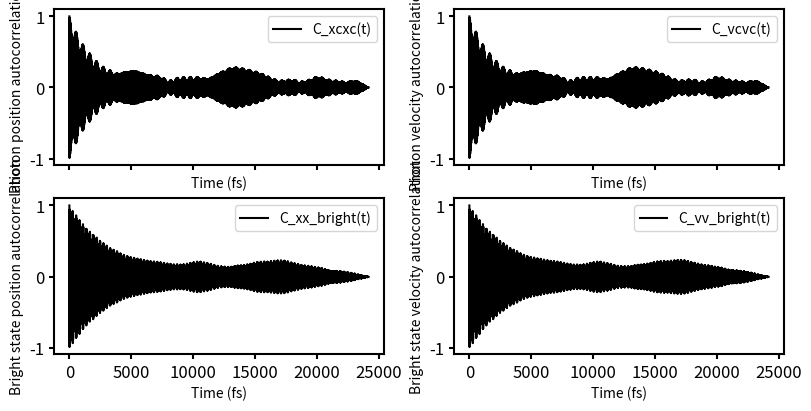
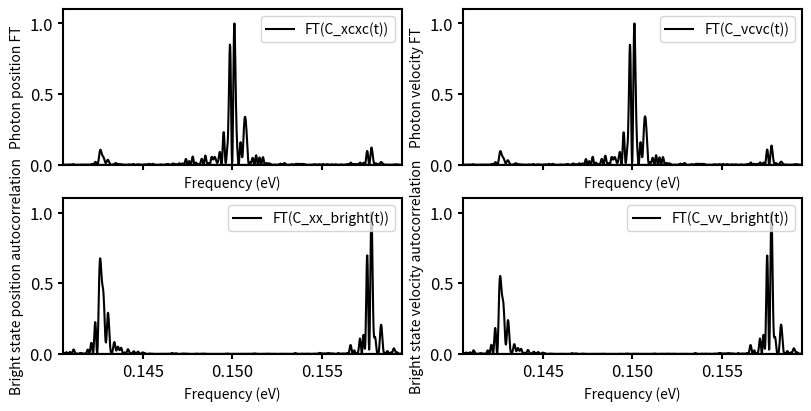

Generate these figures, in order, with matplotlib: (Note: this script raises an exception after producing the figures.)
import numpy as np
from scipy.integrate import *
import matplotlib.pyplot as plt 
from scipy.signal import find_peaks
from heapq import nlargest
import os 





'''Define accelerations based on different hamiltonians'''


import numpy as np



def Pauli_Fierz(xc, vc, xm_values, vm_values, num_mol, param_cav, param_mol, t):
    wc, E = param_cav
    wm = np.array(param_mol[0:num_mol])
    lam = param_mol[-1]
    
    sum_xm = np.sum(xm_values)
    a_xc = -(wc**2) * xc + lam * wc * sum_xm
    a_xm_values = -xm_values * wm**2 + lam * xc * wc - (lam**2) * sum_xm
    
    return a_xc, a_xm_values

def Pauli_Fierz_driven(xc, vc, xm_values, vm_values, num_mol, param_cav, param_mol, t):
    wc, E = param_cav
    wm = np.array(param_mol[0:num_mol])
    lam = param_mol[-1]
    
    sum_xm = np.sum(xm_values)
    a_xc = E * np.cos(wc * t) - (wc**2) * xc + lam * wc * sum_xm
    a_xm_values = -xm_values * wm**2 + lam * xc * wc - (lam**2) * sum_xm
    
    return a_xc, a_xm_values

def Pauli_Fierz_static_global(xc, vc, xm_values, vm_values, num_mol, param_cav, param_mol, t):
    wc, E = param_cav
    wm = np.array(param_mol[0:num_mol])
    lam = param_mol[-1]
    
    sum_xm = np.sum(xm_values)
    a_xc = -(wc**2) * xc + lam * wc * sum_xm 
    a_xm_values = E - xm_values * wm**2 + lam * xc * wc - (lam**2) * sum_xm
    
    return a_xc, a_xm_values

def Pauli_Fierz_static_local(xc, vc, xm_values, vm_values, num_mol, param_cav, param_mol, t):
    wc, E = param_cav
    wm = np.array(param_mol[0:num_mol])
    lam = param_mol[-1]
   
    sum_xm = np.sum(xm_values)
    a_xc = -xc * wc**2 + lam * sum_xm 
    a_xm_values = -xm_values * wm**2 + lam * xc * wc - (lam**2) * sum_xm
    
    # Apply Stark shift only to the 0-th molecule
    a_xm_values[0] += E
    
    return a_xc, a_xm_values

#------------------------------------------------------------------------------------------#

''' Define Velocity Verlet algorithm'''
def velocity_verlet_old(acceleration, init_cond, time_points, num_mol, param_cav, param_mol):
    """
    Velocity verlet algorith implementing the generalized langevin EOM
    from Tuckerman, eq (15.5.17)
    """
    n_points = len(time_points)
    dt = time_points[1] - time_points[0]
    
    # Initialize arrays to store positions and velocities
    xc_values = np.zeros(n_points)
    vc_values = np.zeros(n_points)
    xm_values = np.zeros((num_mol, n_points))
    vm_values = np.zeros((num_mol, n_points))
    
    # Set initial conditions
    xc_values[0], vc_values[0] = init_cond[:2]
    xm_values[:, 0], vm_values[:, 0] = init_cond[2:num_mol+2], init_cond[num_mol+2:(num_mol+2)+num_mol]
    
    for i in range(n_points - 1):
        t = time_points[i]
        
        # Calculate current accelerations
        a_xc, a_xm_values = acceleration(xc_values[i], vc_values[i], xm_values[:, i], vm_values[:, i], num_mol, param_cav, param_mol, t)
        
        # Update positions
        R_c = sigma_c * dt**(3 / 2) * (0.5*np.random.normal(0.0, 1.0, 1) + 1/(2*np.sqrt(3))*np.random.normal(0.0, 1.0, 1)) # xi and theta
        #print('current xm_values[:,i]:', xm_values[:,i])
        xc_values[i + 1] = xc_values[i] + vc_values[i] * dt + 0.5 * (a_xc - k * vc_values[i]) * dt**2  + R_c.item()

        for j in range(num_mol):
            R_m = sigma_m * dt ** (3 / 2) * (0.5*np.random.normal(0.0, 1.0, 1) + 1/(2*np.sqrt(3))*np.random.normal(0.0, 1.0, 1))  # xi and theta
            #print('current R_m:', R_m)
            xm_values[j, i + 1] = xm_values[j, i] + vm_values[j, i] * dt + 0.5 * (a_xm_values[j] - lamb * vm_values[j, i]) * dt ** 2 + R_m.item()
        
        # Calculate new accelerations at the new positions
        a_xc_new, a_xm_values_new = acceleration(xc_values[i + 1], vc_values[i], xm_values[:, i + 1], vm_values[:, i], num_mol, param_cav, param_mol, t + dt)
        
        # Update velocities
        vc_values[i + 1] = vc_values[i] + 0.5 * (a_xc + a_xc_new) * dt - k * vc_values[i]*dt + sigma_c * np.sqrt(dt) * np.random.normal(0.0, 1.0, 1).item() - k *(0.5 * dt ** 2 * (a_xc - k * vc_values[i]) + R_c.item())
        for j in range(num_mol):
            vm_values[j, i + 1] = vm_values[j, i] + 0.5 * (a_xm_values[j] + a_xm_values_new[j]) * dt - lamb * vm_values[j, i]*dt + sigma_m * np.sqrt(dt) * np.random.normal(0.0, 1.0, 1).item() - lamb * (0.5 * dt ** 2 * (a_xm_values[j] - lamb * vm_values[j, i]) + R_m.item())
    
    return xc_values, vc_values, xm_values, vm_values


def velocity_verlet(acceleration, init_cond, time_points, num_mol, param_cav, param_mol):
    """
    Velocity verlet algorithm implementing the generalized langevin EOM
    from Tuckerman, eq (15.5.17)
    """
    n_points = len(time_points)
    dt = time_points[1] - time_points[0]
    
    # Pre-calculate time step constants to save CPU cycles inside the loop
    dt_2 = dt**2
    dt_12 = np.sqrt(dt)
    dt_32 = dt**(3 / 2)
    sqrt3_inv = 1 / (2 * np.sqrt(3))
    
    # Initialize arrays to store positions and velocities
    xc_values = np.zeros(n_points)
    vc_values = np.zeros(n_points)
    xm_values = np.zeros((num_mol, n_points))
    vm_values = np.zeros((num_mol, n_points))
    
    # Set initial conditions
    xc_values[0], vc_values[0] = init_cond[:2]
    xm_values[:, 0] = init_cond[2:num_mol+2]
    vm_values[:, 0] = init_cond[num_mol+2:(num_mol+2)+num_mol]
    
    # Calculate initial acceleration ONCE before the loop begins
    a_xc, a_xm = acceleration(xc_values[0], vc_values[0], xm_values[:, 0], vm_values[:, 0], num_mol, param_cav, param_mol, time_points[0])
    
    for i in range(n_points - 1):
        t = time_points[i]
        
        # Vectorized noise generation: generate random arrays for all molecules at once
        xi_c, theta_c = np.random.normal(0.0, 1.0, 2)
        xi_m = np.random.normal(0.0, 1.0, num_mol)
        theta_m = np.random.normal(0.0, 1.0, num_mol)
        
        # Calculate stochastic position updates
        R_c = sigma_c * dt_32 * (0.5 * xi_c + sqrt3_inv * theta_c)
        R_m = sigma_m * dt_32 * (0.5 * xi_m + sqrt3_inv * theta_m)
        
        # Update positions
        xc_values[i + 1] = xc_values[i] + vc_values[i] * dt + 0.5 * (a_xc - k * vc_values[i]) * dt_2 + R_c
        xm_values[:, i + 1] = xm_values[:, i] + vm_values[:, i] * dt + 0.5 * (a_xm - lamb * vm_values[:, i]) * dt_2 + R_m
        
        # Calculate NEW accelerations at the new positions
        a_xc_new, a_xm_new = acceleration(xc_values[i + 1], vc_values[i], xm_values[:, i + 1], vm_values[:, i], num_mol, param_cav, param_mol, t + dt)
        
        # Update velocities
        vc_values[i + 1] = (vc_values[i] + 0.5 * (a_xc + a_xc_new) * dt - k * vc_values[i] * dt 
                            + sigma_c * dt_12 * xi_c - k * (0.5 * dt_2 * (a_xc - k * vc_values[i]) + R_c))
        
        vm_values[:, i + 1] = (vm_values[:, i] + 0.5 * (a_xm + a_xm_new) * dt - lamb * vm_values[:, i] * dt 
                               + sigma_m * dt_12 * xi_m - lamb * (0.5 * dt_2 * (a_xm - lamb * vm_values[:, i]) + R_m))
        
        # Shift new accelerations to current for the next time step
        a_xc, a_xm = a_xc_new, a_xm_new
    
    return xc_values, vc_values, xm_values, vm_values



def check_temperature_consistency(vc_values, vm_values, kT, num_mol):
    """
    This function checks if the time-averaged velocities (photon + molecules) are consistent with the initial temperature.
    
    Parameters:
    - vc_values: Array of photon velocities (1D array).
    - vm_values: Array of molecular velocities (2D array, each row corresponds to a molecule).
    - kT: The value of k_B * T (in atomic units).
    - num_mol: Number of molecules.
    
    Returns:
    - Consistency check for the system (photon + molecules).
    """
    
    # Calculate the time-averaged <v^2> for the photon
    v2_photon = np.mean(vc_values[-1000:] ** 2)

    # Calculate the time-averaged <v^2> for each molecule
    v2_molecules = np.zeros(num_mol)

    for j in range(num_mol):
        v2_molecules[j] = np.mean(vm_values[j, -400:] ** 2)  # Average over time for each molecule
    
    # Average <v^2> across all molecules
    avg_v2_molecules = np.mean(v2_molecules)



    # Combine the photon and molecule contributions
    total_avg_v2 = (v2_photon + avg_v2_molecules * num_mol) / (num_mol + 1)
    
    print("Time-averaged <v^2> for photon:", v2_photon)
    print("Average <v^2> for molecules:", avg_v2_molecules)
    print("Combined average <v^2> for system (photon + molecules):", total_avg_v2)
    print("Expected <v^2> from temperature (kT):", kT)
    
    # Compare with the expected value from temperature (kT)
    system_consistent = np.isclose(total_avg_v2, kT, rtol=0.4)

    if system_consistent:
        message =("The time-averaged velocities of the photon and molecules are consistent with the initial temperature.")
    else:
        message =("The time-averaged velocities of the photon and molecules are NOT consistent with the initial temperature.")

    return message



''' Define analysis tool functions '''

def autocorr(values):
    '''
    Computes autocorrelation of either positional
    values (C_xx) or velocity values (C_vv). 
    '''
    results = np.correlate(values, values, mode='full')
    results = results[results.size // 2:]
    autocorr = results / results[0]
    return autocorr



def crosscorr(values_1, values_2):
    results = np.correlate(values_1, values_2, mode='full')
    results = results[results.size // 2:]
    norm_1 = np.sum(values_1**2)
    norm_2 = np.sum(values_2**2)
    C_12 = results / np.sqrt(norm_1 * norm_2)
    return C_12


def fft_autocorr(autocorr):
    '''
    Implement zero-padding (e.g., 9 times the original length)
    This increases the FT bin density by a factor of 10 and 
    makes the FT plots nicer and smoother.
    '''  
    pad_length = len(autocorr) * 9
    padded_autocorr = np.pad(autocorr, (0, pad_length), mode='constant')
    
    fft = np.fft.fft(padded_autocorr)
    fftfreq = 2*np.pi*np.fft.fftfreq(fft.shape[-1], d=t_step)
    
    return fft, fftfreq


def bright_autocorr(xm_values):
    """
    Calculates the autocorrelation of the macroscopic bright mode.
    xm_values should be a 2D array of shape (num_mol, n_points).
    """
    # Sum along the molecule axis (axis=0) to get total polarization over time
    P_t = np.sum(xm_values, axis=0)
    
    results = np.correlate(P_t, P_t, mode='full')
    results = results[results.size // 2:]
    C_PP = results / results[0]
    return C_PP

def calc_energies(xm_values, vm_values, freqs, mass=1.0):
    """
    Helper function to calculate the total energy of each molecule over time.
    Requires 2D position/velocity arrays and a 1D array of molecular frequencies.
    """
    # Reshape frequencies so they broadcast correctly across the time points
    w2 = (freqs**2)[:, np.newaxis]
    
    # Calculate E = 1/2*m*v^2 + 1/2*m*w^2*x^2 for all molecules and all times
    energies = 0.5 * mass * vm_values**2 + 0.5 * mass * w2 * xm_values**2
    return energies

def calc_ipr(energies):
    """
    Calculates the Inverse Participation Ratio (IPR) over time.
    energies should be a 2D array of shape (num_mol, n_points).
    """
    # Sum of squared energies at each time step
    sum_sq = np.sum(energies**2, axis=0)
    
    # Square of the summed energies at each time step
    sq_sum = (np.sum(energies, axis=0))**2
    
    # Calculate IPR, avoiding division by zero if energy is perfectly 0
    ipr_t = np.divide(sum_sq, sq_sum, out=np.zeros_like(sum_sq), where=sq_sum!=0)
    return ipr_t



#-------------------------------------------------------------------------------------#

if __name__ == "__main__":

    # Definite conversion factors:

    aut_to_fs = 0.0241888
    au_to_ev  = 27.2114


    ##########################################
    ''' DEFINE PARAMETERS (Thermalization) '''
    ##########################################

    # Set up number of molecules:
    num_mol = 10
    
    # Set up parameters
    wc = 0.005512
    wm = 0.005512 # freqs au of a C=C bond


    E0 = 0.0 # Amplitude of driving laser
    param_cav = [wc, E0]  # wc, E
    freqs = np.random.normal(wm, 0.0, num_mol)  # wm
    gc =0.0*wm 
    lam = gc/np.sqrt(num_mol) # light-matter coupling
    param_mol = freqs.tolist() + [lam] # wm, lamba

    # Set up friction coefficients k, lamb and random kick sigma: 
    k    = 1.0e-5 # Friction coeff for photon
    lamb = 1.0e-5 # Friction coeff for molecules
    kT   = 1.0*9.44e-4 # 9.44x10⁻4 au is value of room temperature energy 25,7 meV
    beta = 1/kT
    mu   = 1
    sigma_c = np.sqrt(2*kT*k/mu)
    sigma_m = np.sqrt(2*kT*lamb/mu)

    # Not really that important how the initial conditions are chosen, because of Markovianity
    # Molecules
    std_x = 1/np.sqrt(beta)
    std_v = 1/np.sqrt(beta * wm**2)*0.05

    init_xm = np.random.normal(0, std_x, num_mol)
    init_vm = np.random.normal(0, std_v, num_mol)

    # Photon
    I = 3*wc/2 # energy when cavity excited with one photon
    theta = np.random.uniform(0, 2*np.pi,1).item()

    init_xc = np.sqrt(2 * I / (wc)) * np.sin(theta)
    init_vc = np.sqrt(2 * I * wc) * np.cos(theta) * 0.05



    # Combine initial conditions into a single list
    init_cond = [init_xc, init_vc] + init_xm.tolist() + init_vm.tolist()


    # Define time pointsp
    t_eq = 350000
    t_step  = 10
    time_points = np.arange(0, t_eq, t_step)  # Time points from 0 to 10
  

    # Run the equilibration consistency check a few times to ensure equilibration is reached6 

    for i in range(10):
        xc_values_eq, vc_values_eq, xm_values_eq, vm_values_eq = velocity_verlet(Pauli_Fierz, init_cond, time_points, num_mol, param_cav, param_mol)
        message = check_temperature_consistency(vc_values_eq, vm_values_eq, kT, num_mol)

        if message == "The time-averaged velocities of the photon and molecules are consistent with the initial temperature.":
            print(message)
            break
    else:
        print('\n ' \
        'EQUIBILBRATION FAILED! \n' \
        'modify system parameters, script terminated')
        exit()
            


    
    ''' Take initial condition from equilibration run and propagate '''


    # Molecules
    init_xm = xm_values_eq[:,-1]
    init_vm = vm_values_eq[:,-1]

    # Photon 
    init_xc = xc_values_eq[-1]
    init_vc = vc_values_eq[-1]

    init_cond = [init_xc, init_vc] + init_xm.tolist() + init_vm.tolist()

    # Redefine new parameters for the propagation

    E0 = 0.0 # Amplitude of driving laser
    param_cav = [wc, E0]  # wc, E
    gc =0.1*wc
    lam = gc/np.sqrt(num_mol) # light-matter coupling
    param_mol = freqs.tolist() + [lam] # wm, lamba

    # Define time points
    t_final = 1000000
    time_points = np.arange(0, t_final, t_step)  # Time points from 0 to 10

    # Solve the system using Velocity-Verlet algorithm
    xc_values, vc_values, xm_values, vm_values = velocity_verlet(Pauli_Fierz, init_cond, time_points, num_mol, param_cav, param_mol)


    print('shape of xm_values', np.shape(xm_values))
    

    C_xcxc = autocorr(xm_values[0])
    C_vcvc = autocorr(vm_values[0])
    C_xx_bright = bright_autocorr(xm_values)
    C_vv_bright = bright_autocorr(vm_values)

    fft_xcxc, fftfreq_xcxc = fft_autocorr(C_xcxc)
    fft_vcvc, fftfreq_vcvc = fft_autocorr(C_vcvc)
    fft_xx_bright, fftfreq_xx_bright = fft_autocorr(C_xx_bright)
    fft_vv_bright, fftfreq_vv_bright = fft_autocorr(C_vv_bright)
    




    ''' PLOT '''

    fig, axs = plt.subplots(2, 2, figsize=(8,4), constrained_layout=True, sharex='col')

    #xmin = 0
    #xmax = 100

    # Axis thickness and label font size
    axis_thickness = 1.5
    label_fontsize = 12
    title_fontsize = 14

    # Set thicker axis lines globally
    for ax in axs.flat:
        #ax.set_ylim(0,0.003)
        ax.tick_params(width=axis_thickness, labelsize=label_fontsize)
        ax.ticklabel_format(axis='y', style='sci', scilimits=(1,-1))
        ax.spines['top'].set_linewidth(axis_thickness)
        ax.spines['right'].set_linewidth(axis_thickness)
        ax.spines['bottom'].set_linewidth(axis_thickness)
        ax.spines['left'].set_linewidth(axis_thickness)

    #--------------------------
    ''' subplot1 L '''
    ax00 = axs[0,0]
    ax00.plot(time_points*aut_to_fs, C_xcxc, label='C_xcxc(t)', color='black')
    ax00.legend(loc="upper right")
    ax00.set_xlabel('Time (fs)')
    ax00.set_ylabel('Photon position autocorrelation')

    ax01 = axs[0,1]
    ax01.plot(time_points*aut_to_fs, C_vcvc, label='C_vcvc(t)', color='black')
    ax01.legend(loc="upper right")
    ax01.set_xlabel('Time (fs)')
    ax01.set_ylabel('Photon velocity autocorrelation')

    ax10 = axs[1,0]
    ax10.plot(time_points*aut_to_fs, C_xx_bright, label='C_xx_bright(t)', color='black')
    ax10.legend(loc="upper right")
    ax10.set_xlabel('Time (fs)')
    ax10.set_ylabel('Bright state position autocorrelation')

    ax11 = axs[1,1]
    ax11.plot(time_points*aut_to_fs, C_vv_bright, label='C_vv_bright(t)', color='black')
    ax11.legend(loc="upper right")
    ax11.set_xlabel('Time (fs)')
    ax11.set_ylabel('Bright state velocity autocorrelation')

    plt.show()




    fig, axs = plt.subplots(2, 2, figsize=(8,4), constrained_layout=True, sharex='col')

    #xmin = 0
    #xmax = 100

    # Axis thickness and label font size
    axis_thickness = 1.5
    label_fontsize = 12
    title_fontsize = 14

    # Set thicker axis lines globally
    for ax in axs.flat:
        ax.set_xlim((wc-2*lam)*au_to_ev , (wc+2*lam)*au_to_ev)
        ax.set_ylim(0.0,1.1)
        ax.tick_params(width=axis_thickness, labelsize=label_fontsize)
        ax.ticklabel_format(axis='y', style='sci', scilimits=(1,-1))
        ax.spines['top'].set_linewidth(axis_thickness)
        ax.spines['right'].set_linewidth(axis_thickness)
        ax.spines['bottom'].set_linewidth(axis_thickness)
        ax.spines['left'].set_linewidth(axis_thickness)

    #--------------------------
    ''' subplot1 L '''
    ax00 = axs[0,0]
    ax00.plot(fftfreq_xcxc*au_to_ev, np.abs(fft_xcxc.real)/np.max(np.abs(fft_xcxc.real)), label='FT(C_xcxc(t))', color='black')
    ax00.legend(loc="upper right")
    ax00.set_xlabel('Frequency (eV)')
    ax00.set_ylabel('Photon position FT')

    ax01 = axs[0,1]
    ax01.plot(fftfreq_vcvc*au_to_ev, np.abs(fft_vcvc.real)/np.max(np.abs(fft_vcvc.real)), label='FT(C_vcvc(t))', color='black')
    ax01.legend(loc="upper right")
    ax01.set_xlabel('Frequency (eV)')
    ax01.set_ylabel('Photon velocity FT')

    ax10 = axs[1,0]
    ax10.plot(fftfreq_xx_bright*au_to_ev, np.abs(fft_xx_bright.real)/np.max(np.abs(fft_xx_bright.real)), label='FT(C_xx_bright(t))', color='black')
    ax10.legend(loc="upper right")
    ax10.set_xlabel('Frequency (eV)')
    ax10.set_ylabel('Bright state position autocorrelation')

    ax11 = axs[1,1]
    ax11.plot(fftfreq_vv_bright*au_to_ev, np.abs(fft_vv_bright.real)/np.max(np.abs(fft_vv_bright.real)), label='FT(C_vv_bright(t))', color='black')
    ax11.legend(loc="upper right")
    ax11.set_xlabel('Frequency (eV)')
    ax11.set_ylabel('Bright state velocity autocorrelation')

    plt.show()



   



    # Plot the results
    plt.figure(figsize=[18,12])
    plt.title('Coupled Generalized Langevin')
    plt.plot(time_points[-100:]*aut_to_fs, xc_values[-500:], label='xc(t)', color='black')
    for i in range(num_mol):
        plt.plot(time_points[-100:]*aut_to_fs, xm_values[i,-500:], label=f'xm{i+1}(t)')
    #plt.ylim(-4,8)
    plt.xlabel('Time (fs)')
    plt.ylabel('Values')

    #plt.legend()

    plt.show()

    exit()

    # Plot the results
    plt.figure(figsize=[12,6])
    plt.title('Autocorrelation function')
    plt.plot(time_points*aut_to_fs, C_xcxc, label='C_xcxc(t)', color='black')
    #for i in range(num_mol):
    #    plt.plot(time_points*aut_to_fs, xm_values_eq[i], label=f'xm{i+1}(t)')
    #plt.ylim(-4,8)
    plt.xlabel('Time (fs)')
    plt.ylabel('Values')

    #plt.legend()

    plt.show()


    plt.figure(figsize=[12,6])
    plt.title('Autocorrelation function')
    plt.plot(fftfreq, np.abs(fft.real)/np.max(np.abs(fft.real)), color='black', label='xc_values')
    plt.xlim(0.0, 0.01)
    plt.ylim(0.0, 1.0)
    plt.xlabel('Time (fs)')
    plt.ylabel('Values')

    #plt.legend()

    plt.show()




    # Save initial positions to a text file
    with open("initial_positions.txt", "w") as f_pos:
        # Save init_xc and init_xm in separate lines
        f_pos.write(f"{init_xc}\n")
        f_pos.write(' '.join(map(str, init_xm)))

    # Save initial velocities to a text file
    with open("initial_velocities.txt", "w") as f_vel:
        # Save init_vc and init_vm in separate lines
        f_vel.write(f"{init_vc}\n")
        f_vel.write(' '.join(map(str, init_vm)))


    ''' Define path of directory for saving stuff'''
    E_ampl =0
    dir = f"{gc}_{E_ampl}"


    # Create the directory if it doesn't exist
    if not os.path.exists(dir):
        os.makedirs(dir)

    thermalization_path = os.path.join(dir, 'thermalization.txt')

    with open(thermalization_path, 'w') as readme_file:
        readme_file.write(message)





    
   
